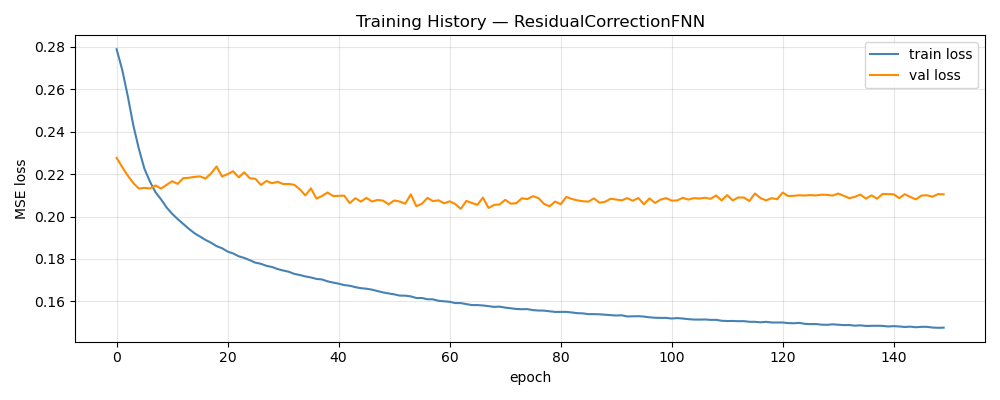

Data behind this chart, as committed beside it:
epoch, train_loss, val_loss, train_rmse, val_rmse
1, 0.2789, 0.2276, 0.4948, 0.1151
2, 0.2693, 0.2233, 0.485, 0.1132
3, 0.2569, 0.2193, 0.4719, 0.112
4, 0.2431, 0.2158, 0.4552, 0.1112
5, 0.232, 0.2132, 0.4394, 0.1108
6, 0.2226, 0.2135, 0.4248, 0.1108
7, 0.2165, 0.2132, 0.4144, 0.1106
8, 0.2115, 0.2146, 0.4059, 0.1109
9, 0.2081, 0.2132, 0.3998, 0.1107
10, 0.2043, 0.2149, 0.3933, 0.1108
11, 0.2013, 0.2167, 0.3882, 0.111
12, 0.1988, 0.2154, 0.3835, 0.1107
13, 0.1965, 0.2181, 0.3799, 0.1108
14, 0.1942, 0.2183, 0.3756, 0.1108
15, 0.1922, 0.2187, 0.372, 0.1108
16, 0.1906, 0.2189, 0.3688, 0.1108
17, 0.189, 0.2179, 0.366, 0.1106
18, 0.1877, 0.2203, 0.3637, 0.1108
19, 0.186, 0.2236, 0.3606, 0.1111
20, 0.185, 0.2188, 0.3584, 0.1105
21, 0.1835, 0.22, 0.3557, 0.1106
22, 0.1826, 0.2213, 0.3541, 0.1103
23, 0.1812, 0.2185, 0.3516, 0.1101
24, 0.1805, 0.2208, 0.35, 0.1105
25, 0.1794, 0.218, 0.348, 0.1096
26, 0.1782, 0.2178, 0.346, 0.1099
27, 0.1777, 0.2149, 0.3446, 0.1094
28, 0.1767, 0.2168, 0.3433, 0.1095
29, 0.1762, 0.2157, 0.3417, 0.1094
30, 0.1752, 0.2164, 0.3401, 0.1093
31, 0.1745, 0.2153, 0.3386, 0.1091
32, 0.174, 0.2153, 0.3376, 0.1092
33, 0.1729, 0.2149, 0.3359, 0.1089
34, 0.1724, 0.2129, 0.3348, 0.1093
35, 0.1717, 0.2099, 0.3334, 0.109
36, 0.1713, 0.2133, 0.3325, 0.1093
37, 0.1706, 0.2085, 0.3313, 0.1084
38, 0.1703, 0.2097, 0.3307, 0.1088
39, 0.1694, 0.2113, 0.3291, 0.1082
40, 0.1688, 0.2097, 0.3279, 0.1084
41, 0.1683, 0.2098, 0.3271, 0.1082
42, 0.1677, 0.2098, 0.3255, 0.1083
43, 0.1674, 0.2063, 0.3254, 0.1078
44, 0.1667, 0.2086, 0.3238, 0.1084
45, 0.1662, 0.207, 0.3227, 0.1079
46, 0.1659, 0.2088, 0.3228, 0.1079
47, 0.1655, 0.2071, 0.3215, 0.1082
48, 0.1648, 0.2078, 0.3204, 0.108
49, 0.1642, 0.2075, 0.3192, 0.1081
50, 0.1637, 0.2057, 0.3182, 0.1074
51, 0.1633, 0.2076, 0.3174, 0.1082
52, 0.1627, 0.2071, 0.3163, 0.1085
53, 0.1627, 0.206, 0.316, 0.1084
54, 0.1623, 0.2104, 0.3154, 0.1088
55, 0.1616, 0.2048, 0.3139, 0.1079
56, 0.1616, 0.206, 0.3138, 0.1083
57, 0.161, 0.2088, 0.313, 0.1092
58, 0.1609, 0.2072, 0.3126, 0.1088
59, 0.1602, 0.2076, 0.3116, 0.1086
60, 0.16, 0.2062, 0.311, 0.1089
... 90 more rows
